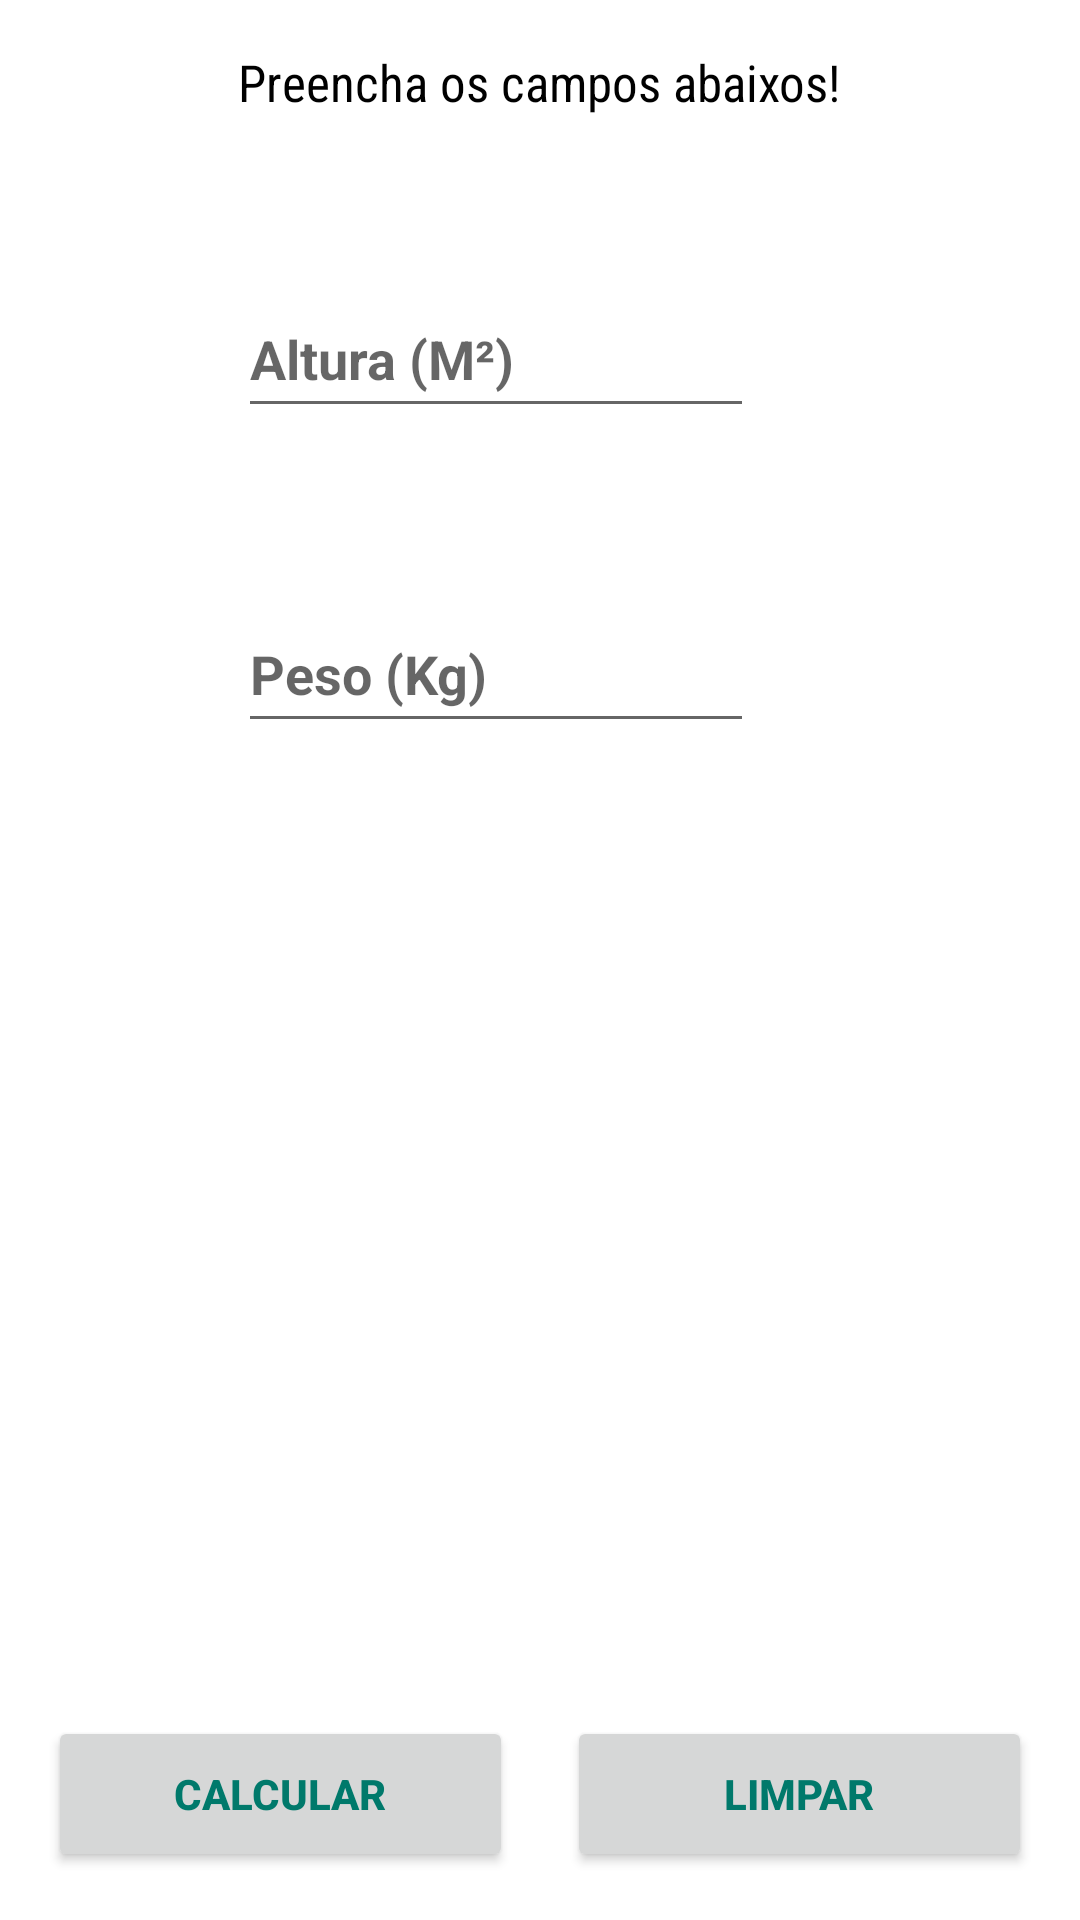

Layout XML and referenced resources for this Android screen:
<!-- AndroidManifest.xml: application theme AppTheme.NoactionBar -->
<!-- res/layout/layout_fragment_oldman.xml -->
<?xml version="1.0" encoding="utf-8"?>
<RelativeLayout xmlns:android="http://schemas.android.com/apk/res/android"
    xmlns:app="http://schemas.android.com/apk/res-auto"
    xmlns:tools="http://schemas.android.com/tools"
    android:layout_width="match_parent"
    android:layout_height="wrap_content"
    tools:context="com.example.ramonlopes.imctable.MainActivity">


    <RelativeLayout
        android:layout_width="match_parent"
        android:layout_height="wrap_content"
        android:padding="@dimen/activity_horizontal_margin"
        android:paddingTop="@dimen/activity_vertical_margin">

        <Button
            android:id="@+id/btn"
            android:layout_width="155dp"
            android:layout_height="52dp"
            android:layout_alignParentBottom="true"
            android:layout_alignParentLeft="true"
            android:layout_alignParentStart="true"
            android:elevation="0dp"
            android:text="@string/name_calc"
            android:textColor="@color/colorPrimaryDark"
            android:textStyle="bold" />

        <Button
            android:id="@+id/btnLimpar"
            android:layout_width="155dp"
            android:layout_height="52dp"
            android:layout_alignParentBottom="true"
            android:layout_alignParentEnd="true"
            android:layout_alignParentRight="true"
            android:elevation="0dp"
            android:text="@string/limpar"
            android:textColor="@color/colorPrimaryDark"
            android:textStyle="bold" />

        <EditText
            android:id="@+id/edt2"
            android:layout_width="172dp"
            android:layout_height="49dp"
            android:layout_alignLeft="@+id/txtcabecalho"
            android:layout_alignStart="@+id/txtcabecalho"
            android:layout_below="@+id/edt1"
            android:layout_marginTop="56dp"
            android:hint="@string/peso_kg"
            android:inputType="numberDecimal"
            android:maxLength="3"
            android:textSize="18sp"
            android:textStyle="normal|bold" />

        <EditText
            android:id="@+id/edt1"
            android:layout_width="172dp"
            android:layout_height="49dp"
            android:layout_alignLeft="@+id/edt2"
            android:layout_alignStart="@+id/edt2"
            android:layout_below="@+id/txtcabecalho"
            android:layout_marginTop="55dp"
            android:hint="@string/altura_m"
            android:inputType="numberDecimal"
            android:maxLength="4"
            android:textSize="18sp"
            android:textStyle="normal|bold" />

        <TextView
            android:id="@+id/txtcabecalho"
            android:layout_width="wrap_content"
            android:layout_height="wrap_content"
            android:layout_alignParentTop="true"
            android:layout_centerHorizontal="true"
            android:fontFamily="sans-serif-condensed"
            android:text="@string/str_top"
            android:textColor="@color/Black"
            android:textSize="17sp" />

        <ImageView
            android:id="@+id/imgAltura"
            android:layout_width="wrap_content"
            android:layout_height="wrap_content"
            android:layout_above="@+id/edt2"
            android:layout_alignParentLeft="true"
            android:layout_alignParentStart="true"
            android:layout_alignTop="@+id/edt1"
            android:src="@drawable/elderly_person" />

        <ImageView
            android:id="@+id/imgPeso"
            android:layout_width="wrap_content"
            android:layout_height="wrap_content"
            android:layout_alignBottom="@+id/edt2"
            android:layout_alignEnd="@+id/imgAltura"
            android:layout_alignParentLeft="true"
            android:layout_alignParentStart="true"
            android:layout_alignRight="@+id/imgAltura"
            android:layout_alignTop="@+id/edt2"
            android:src="@drawable/peso_50pd" />

    </RelativeLayout>
</RelativeLayout>
<!-- resources referenced by this layout -->
<resources>
  <color name="Black">#000000</color>
  <color name="colorPrimaryDark">#00796B</color>
  <dimen name="activity_horizontal_margin">16dp</dimen>
  <dimen name="activity_vertical_margin">16dp</dimen>
  <string name="altura_m">Altura (M²)</string>
  <string name="limpar">Limpar</string>
  <string name="name_calc">Calcular</string>
  <string name="peso_kg">Peso (Kg)</string>
  <string name="str_top">Preencha os campos abaixos!</string>
  <style name="AppTheme.NoactionBar" parent="Theme.AppCompat.Light.NoActionBar">
          
          <item name="colorPrimary">@color/colorPrimary</item>
          <item name="colorPrimaryDark">@color/colorPrimaryDark</item>
          <item name="colorAccent">@color/colorAccent</item>
          <item name="android:windowBackground">@android:color/white</item>
      </style>
  <color name="colorPrimary">#009688</color>
  <color name="colorAccent">#00838f</color>
</resources>
